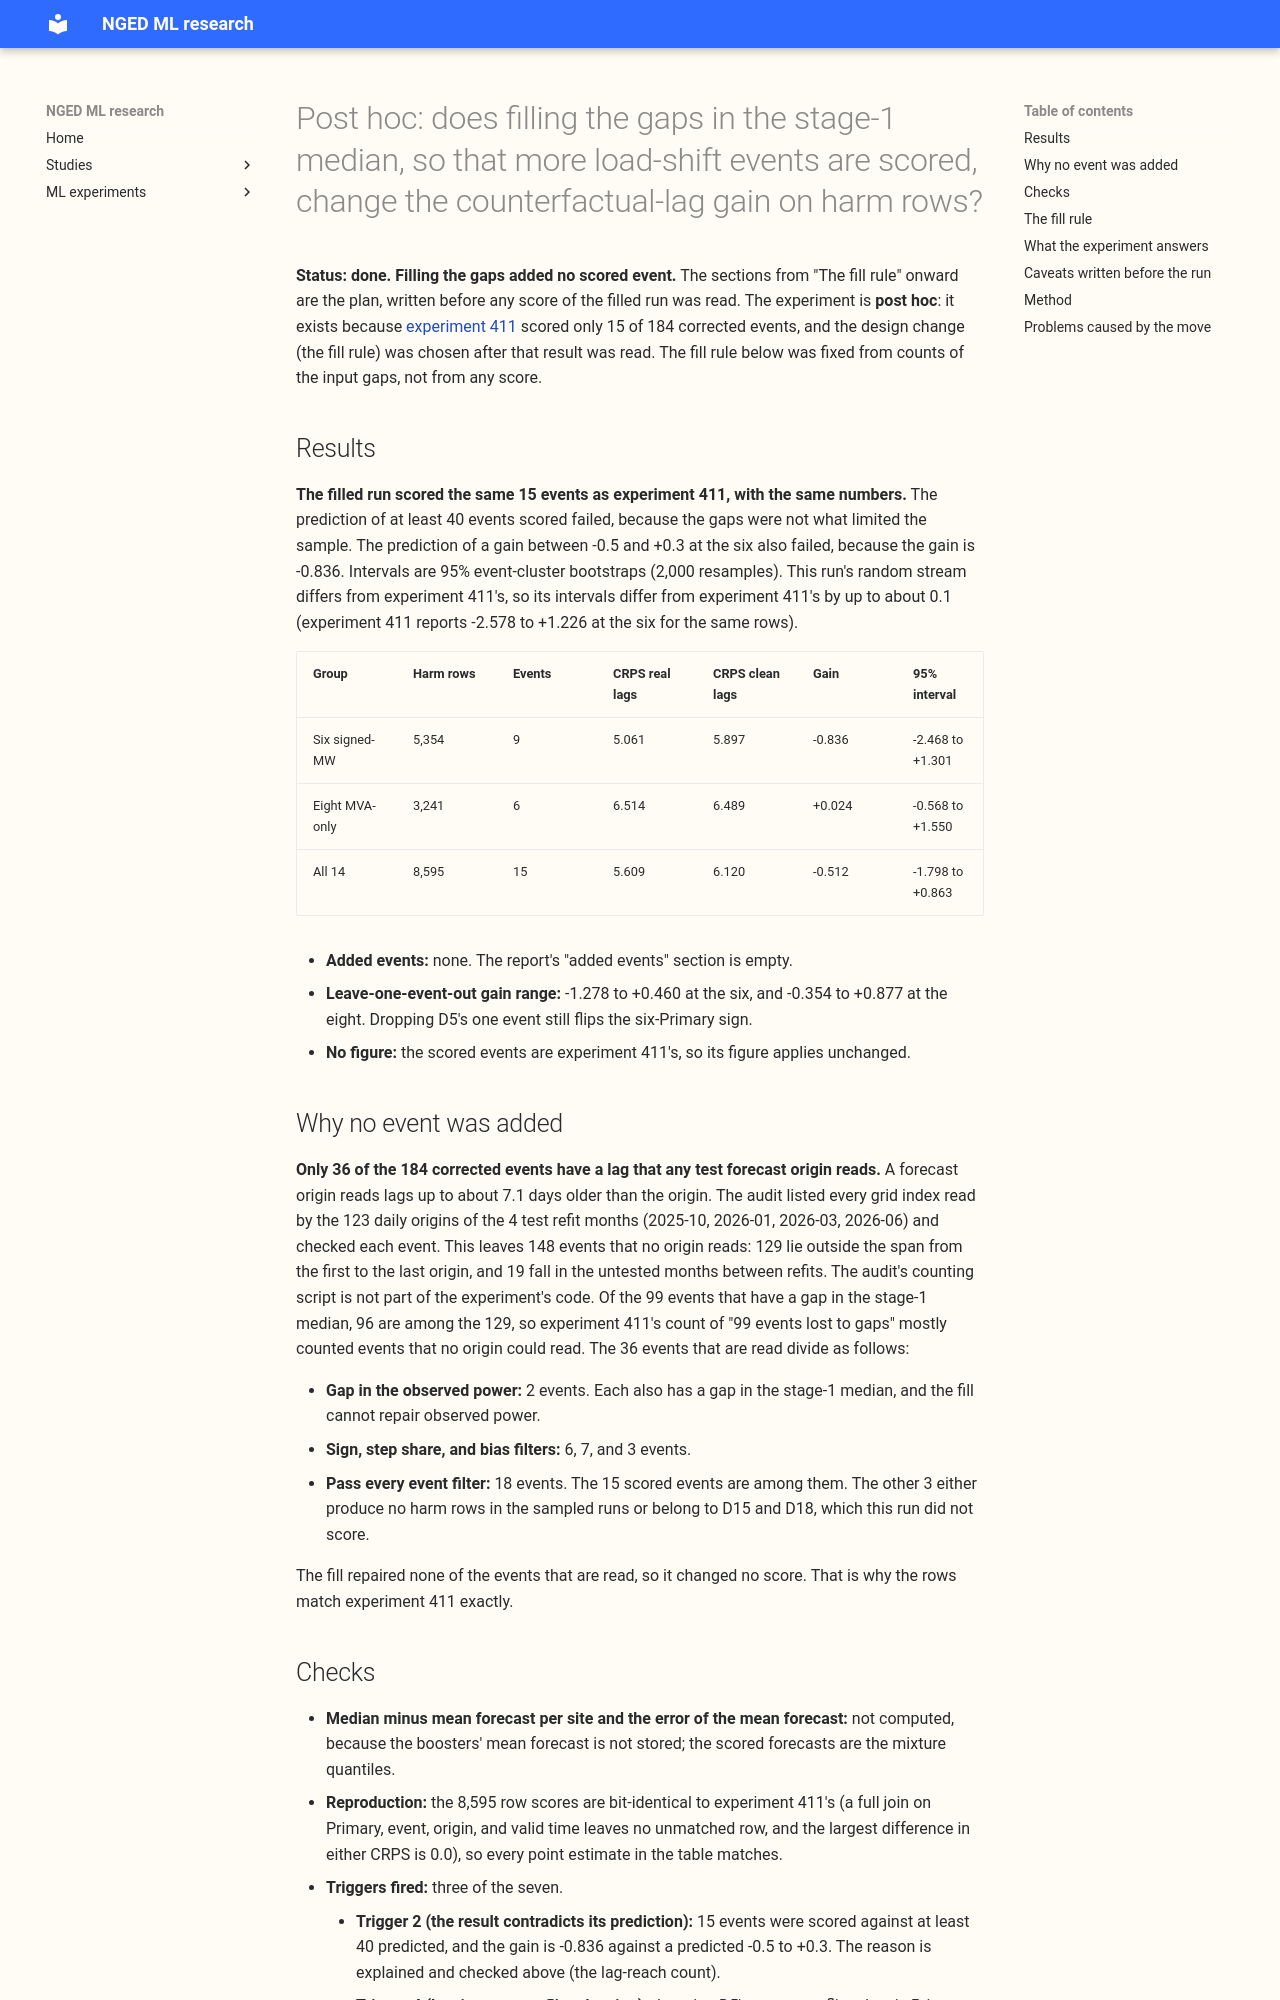

repository: openclimatefix/nged-ml-research · page: ml-experiments/00414-post-hoc-gap-filled-counterfactual-lag-rescore/result/index.html · generator: mkdocs

---
id: "00414"
slug: post-hoc-gap-filled-counterfactual-lag-rescore
title: >-
  Post hoc: does filling the gaps in the stage-1 median, so that more load-shift events are scored,
  change the counterfactual-lag gain on harm rows?
theme: lagged-power-and-error-correction
also_relevant_to:
  - lsc-detectors
status: done
kind: other
protocol: demand-v2
size: >-
  simple. Stored: one small table of per-row scores in this experiment's private folder; every
  earlier experiment is read and never written. One defensible fill rule is fixed below before any
  score is read. Callers: the scripts copy experiment 411's and import the folders of experiments 87,
  391, 392, and 400. Production serving path: not touched (this repository holds none). Degradation
  rule: not touched.
hypothesis: >-
  Post hoc, because it changes the design of experiment 411 after that experiment's result was read.
  When the gaps in experiment 391's stage-1 median are filled with the mean reading at the same
  half-hour of the 4 weeks before, so that more of the 184 corrected load-shift events are scored,
  replacing the readings inside each event with clean values lowers the CRPS of experiment 392's R1
  lagged boosters on harm rows by at least 0.1 points of effective capacity at the six signed-MW
  Primaries.
prediction: >-
  Written before any score of the filled run is read. At least 40 of the 184 events are scored,
  against 15 in experiment 411. The gain at the six is between -0.5 and +0.3 points, and its 95%
  event-cluster interval includes zero. Reason: experiment 411 found -0.836 on 9 events and +0.460
  without one event, and the events added here come from the same Primaries, so a clear positive
  gain would be a surprise.
decision_rule: >-
  The same as experiment 411: if the gain at the six is under 0.1 points, batches 1 and 2 of
  experiment 404 are skipped, as the experiment 404 plan states; the interval is reported beside
  it. The report states the gain for all scored events, for the 15 events that experiment 411 also
  scored, and for the added events alone, so that a reader can see whether the fill changes the
  answer. The decision belongs to the maintainer.
benchmark: >-
  Experiment 411's result on its 15 events, kept beside this one (the same boosters, rows, and
  scoring; the 15 events are scored again here and should give the same numbers).
row_set_id: fold_a_daily_gap_v1
metric: >-
  Exact CRPS of the distribution linear between the 11 quantiles, in points of effective capacity;
  leads up to 240 hours (day 10).
verdict: inconclusive
best_arm: >-
  none. Filling the gaps added no event, so the result is experiment 411's: real lags 5.061 and clean
  lags 5.897 CRPS points at the six signed-MW Primaries (gain -0.836, 95% -2.468 to +1.301, 9 events).
headline: >-
  Filling the gaps in the stage-1 median added no scored event, because only 36 of the 184
  corrected events have a lag read by any test-month forecast origin, and the 2 of those 36 that
  have a median gap also lack observed power. The 15 events of experiment 411 reproduce exactly, so
  the question stays open and the sample is capped by the test window, not by the median.
lessons:
  - >-
    A filter listed first in a loss count takes the blame for events that later filters would also
    drop: experiment 411 blamed gaps for 99 events, and 96 of those have no lag read by any test
    forecast origin.
  - >-
    Few events can be scored: 36 of 184 have a lag read by a test forecast origin, and 18 of those
    pass the gap, sign, step, and bias filters.
production_status: not-for-production
adopted_in: none
take_home_message: >-
  The gap-filled re-score changed nothing. Filling the gaps in the stage-1 median added no scored
  event, and the 15 events of experiment 411 reproduced exactly (the row scores are identical), so
  the six signed-MW gain stays at -0.836 CRPS points (interval -2.5 to +1.3) and still rests on 9
  events. The sample is limited by the 4 test months, not by the gaps. The maintainer still has to
  decide whether experiment 404 skips batches 1 and 2 on this evidence.
advice:
  - >-
    To score more load-shift events, produce boosters and rows for more months, or loosen the
    event filters, and do not fill the median.
  - >-
    Count events lost to filters in the order the code applies them, and count first the events that
    no test forecast origin reads.
date: 2026-10-30
code: ml-experiments/00414-post-hoc-gap-filled-counterfactual-lag-rescore/
---

**Status: done. Filling the gaps added no scored event.** The sections from "The fill rule" onward
are the plan, written before any score of the filled run was read. The experiment is **post hoc**: it
exists because [experiment 411](../00411-counterfactual-lag-rescore-harm-rows-r1-boosters/result.md)
scored only 15 of 184 corrected events, and the design change (the fill rule) was chosen after that
result was read. The fill rule below was fixed from counts of the input gaps, not from any score.

## Results

**The filled run scored the same 15 events as experiment 411, with the same numbers.** The
prediction of at least 40 events scored failed, because the gaps were not what limited the sample.
The prediction of a gain between -0.5 and +0.3 at the six also failed, because the gain is -0.836.
Intervals are 95% event-cluster bootstraps (2,000 resamples). This run's random stream differs from
experiment 411's, so its intervals differ from experiment 411's by up to about 0.1 (experiment 411
reports -2.578 to +1.226 at the six for the same rows).

| Group | Harm rows | Events | CRPS real lags | CRPS clean lags | Gain | 95% interval |
|---|---|---|---|---|---|---|
| Six signed-MW | 5,354 | 9 | 5.061 | 5.897 | -0.836 | -2.468 to +1.301 |
| Eight MVA-only | 3,241 | 6 | 6.514 | 6.489 | +0.024 | -0.568 to +1.550 |
| All 14 | 8,595 | 15 | 5.609 | 6.120 | -0.512 | -1.798 to +0.863 |

- **Added events:** none. The report's "added events" section is empty.
- **Leave-one-event-out gain range:** -1.278 to +0.460 at the six, and -0.354 to +0.877 at the eight.
  Dropping D5's one event still flips the six-Primary sign.
- **No figure:** the scored events are experiment 411's, so its figure applies unchanged.
